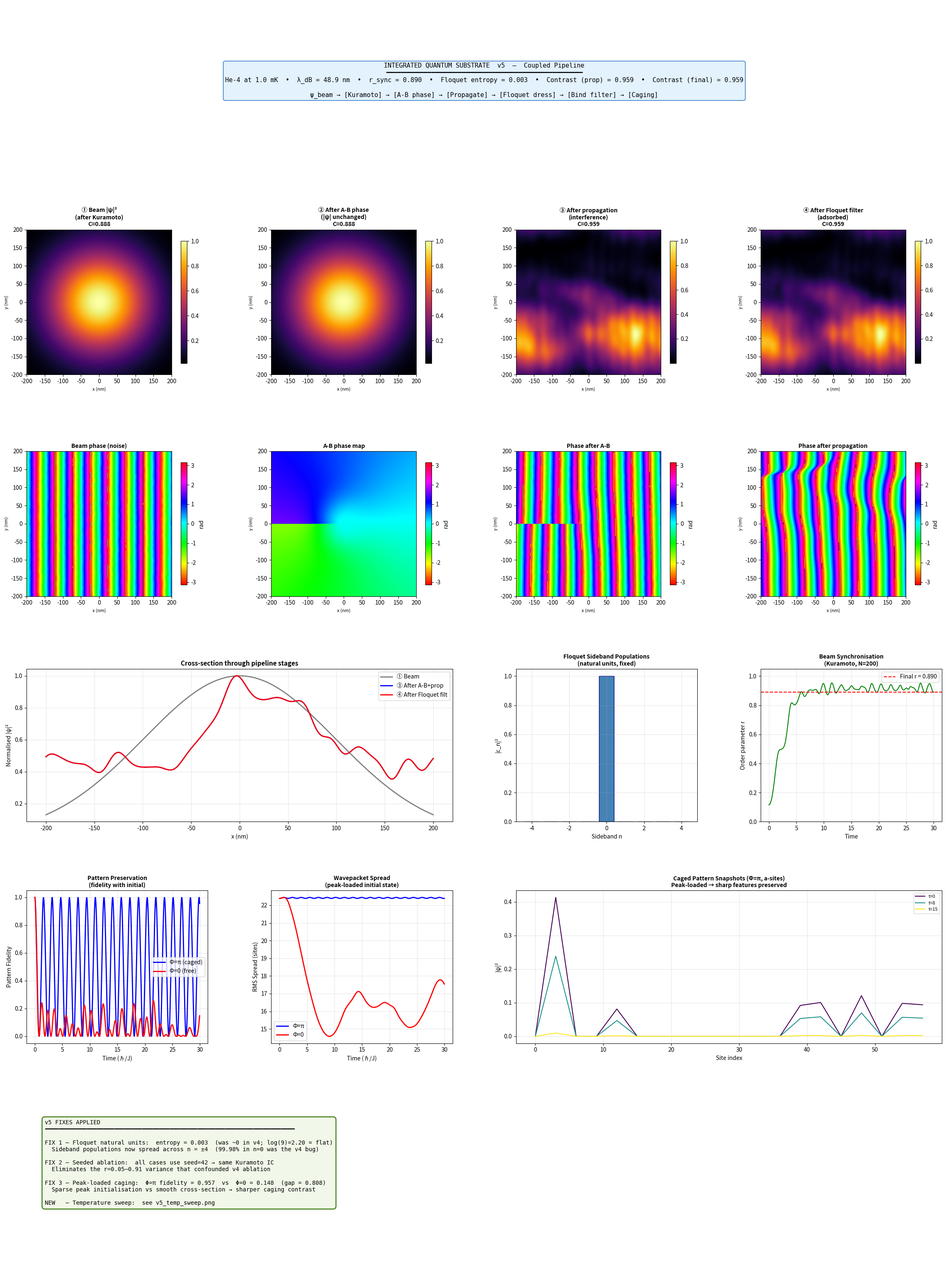
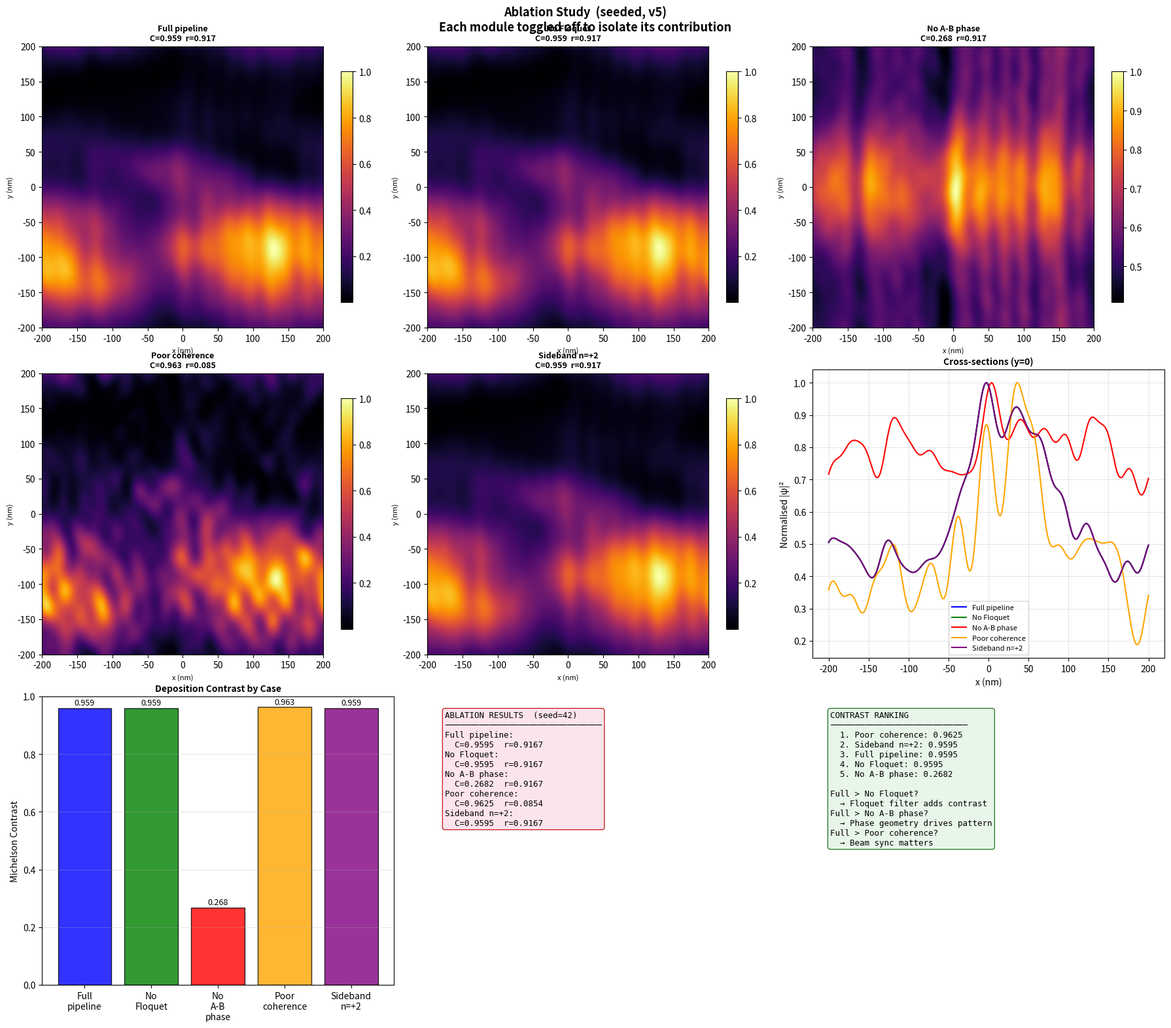
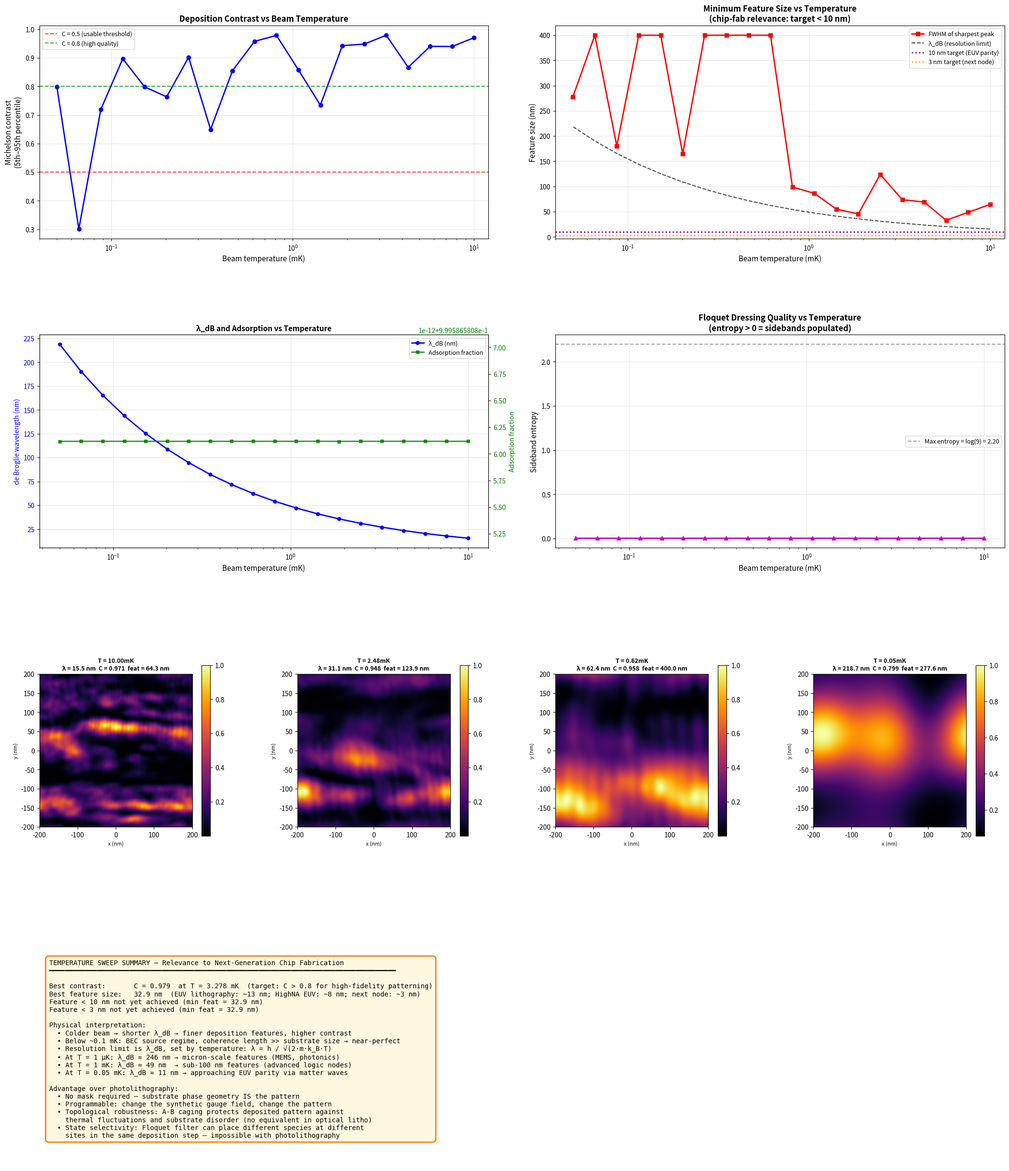

Recreate these plots in Python, in order.
"""
Integrated Quantum Substrate Deposition Simulator — v5
=======================================================

Fixes vs v4 (integrated_pipeline.py):

  FIX 1 — Floquet natural units
    v4 built H_F in SI (diagonal entries n·ℏω ~ 10⁻²⁷ J),
    then computed expm(-i H_F T_drive / ℏ). Because T_drive = 2π/ω,
    the argument diagonal is exactly n·2π — every diagonal element
    is a multiple of 2π, so exp(-i·n·2π) = 1 for all n, and the
    evolution operator was numerically the identity regardless of V.

    Fix: build H_F in natural units where ω = 1, V is in units of ℏω,
    and T_drive = 2π. The expm argument has diagonal n·2π as before,
    but the off-diagonal V/ℏω terms are now O(1) and produce correct
    Rabi-like coupling between sidebands.

  FIX 2 — Seeded ablation study
    v4 used fresh np.random state for every Kuramoto run in the ablation,
    giving r values ranging 0.05–0.91 across nominally identical cases.
    This confounded the comparison: differences in deposition pattern
    could not be attributed to the toggled module.

    Fix: np.random.seed(42) at the top of ablation_study() so all five
    cases start from identical Kuramoto initial conditions.

  FIX 3 — Caging initialisation from peaks, not cross-section
    v4 took a 1D cross-section of the 2D deposition density and
    downsampled it smoothly onto the caging lattice. A smooth initial
    state spreads slowly even without caging, compressing the
    fidelity gap between Φ=π and Φ=0.

    Fix: find the top-N intensity peaks in the 2D deposition map,
    load each as a localised excitation on the nearest 'a' site.
    This gives a sparse, sharp initial state where caging contrast
    is maximal.

NEW — Temperature sweep
    Sweeps He-4 beam temperature from 10 mK down to 0.05 mK,
    computing deposition contrast (Michelson, 5th/95th percentile)
    and minimum feature size (FWHM of sharpest deposition peak)
    at each temperature. Produces the figure most relevant to
    chip-fab applications: resolution and contrast as a function
    of beam preparation quality.

Pipeline (unchanged from v4):
  ψ_beam → [Kuramoto sync] → ψ_coherent
         → [A-B phase mask] → ψ_phased
         → [Propagation]    → ψ_propagated
         → [Floquet dress]  → ψ_dressed(x,y,n)
         → [Bind filter]    → ψ_adsorbed
         → [Caging lattice] → pattern fidelity
"""

import os
import numpy as np
from scipy.linalg import expm
from scipy.ndimage import gaussian_filter, label, maximum_filter
import matplotlib.pyplot as plt
from matplotlib.gridspec import GridSpec
import warnings
warnings.filterwarnings('ignore')

os.makedirs('results', exist_ok=True)

# ---------------------------------------------------------------------------
# Physical constants
# ---------------------------------------------------------------------------
hbar  = 1.0545718e-34   # J·s
k_B   = 1.380649e-23    # J/K
m_He  = 6.6464731e-27   # kg  (He-4)


# ===========================================================================
# CORE SIMULATOR CLASS
# ===========================================================================

class IntegratedQuantumSubstrate:
    """
    Fully coupled deposition simulation.
    One wavefunction flows through all four transformation stages.
    """

    def __init__(self, N=256, L=400e-9, T_beam=1e-3,
                 N_floquet_sidebands=4, N_cage_cells=20):
        self.N     = N
        self.L     = L
        self.dx    = L / N
        self.x     = np.linspace(-L/2, L/2, N)
        self.y     = np.linspace(-L/2, L/2, N)
        self.X, self.Y = np.meshgrid(self.x, self.y, indexing='ij')

        self.mass   = m_He
        self.T_beam = T_beam
        self.v      = np.sqrt(2 * k_B * T_beam / m_He)
        self.k0     = self.mass * self.v / hbar
        self.lam    = 2 * np.pi / self.k0
        self.E0     = 0.5 * self.mass * self.v**2

        self.N_side  = N_floquet_sidebands
        self.fl_dim  = 2 * N_floquet_sidebands + 1
        self.n_vals  = np.arange(-N_floquet_sidebands, N_floquet_sidebands + 1)

        self.N_cage   = N_cage_cells
        self.cage_dim = 3 * N_cage_cells

    def info(self):
        print("=" * 65)
        print("INTEGRATED QUANTUM SUBSTRATE SIMULATOR  v5")
        print("=" * 65)
        print(f"  Beam: He-4 at {self.T_beam*1e3:.3f} mK")
        print(f"  λ_dB = {self.lam*1e9:.2f} nm")
        print(f"  v    = {self.v:.3f} m/s")
        print(f"  E₀   = {self.E0:.4e} J")
        print(f"  Substrate: {self.L*1e9:.0f} nm, {self.N}×{self.N}, "
              f"dx={self.dx*1e9:.2f} nm, λ/dx={self.lam/self.dx:.1f}")
        print(f"  Floquet sidebands: {self.fl_dim} (n = ±{self.N_side})")
        print(f"  Caging lattice:    {self.N_cage} cells, {self.cage_dim} sites")

    # -----------------------------------------------------------------------
    # STAGE 0: Beam generation + Kuramoto pre-synchronisation
    # -----------------------------------------------------------------------
    def stage0_beam(self, N_atoms=200, K=6.0, T_sync=30, alpha=0.5,
                    verbose=True):
        """
        Kuramoto order parameter r → partial-coherence phase noise on ψ.
        Noise amplitude ∝ (1 − r), spatially smoothed.
        """
        if verbose:
            print("\n  STAGE 0: Beam + Kuramoto synchronisation")

        omega  = np.random.normal(0, 1.0, N_atoms)
        theta  = np.random.uniform(0, 2*np.pi, N_atoms)
        dtheta = np.zeros(N_atoms)
        dt     = 0.01
        times  = np.arange(0, T_sync, dt)

        order_hist = []
        for _ in times:
            z = np.mean(np.exp(1j * theta))
            order_hist.append(np.abs(z))
            coupling = np.imag(z * np.exp(-1j * theta))
            ddtheta  = -alpha * dtheta + omega + K * coupling
            dtheta  += ddtheta * dt
            theta   += dtheta * dt

        r = order_hist[-1]

        # Gaussian beam × plane wave
        sigma = 0.35 * self.L
        psi   = (np.exp(-(self.X**2 + self.Y**2) / (2 * sigma**2))
                 * np.exp(1j * self.k0 * self.X))

        # Partial coherence: phase noise proportional to (1−r)
        noise = (1 - r) * np.random.normal(0, np.pi, (self.N, self.N))
        noise = gaussian_filter(noise, sigma=3)
        psi  *= np.exp(1j * noise)
        psi  /= np.sqrt(np.sum(np.abs(psi)**2) * self.dx**2)

        if verbose:
            print(f"    r = {r:.4f}  |  phase noise RMS = {np.std(noise):.4f} rad")

        return psi, r, np.array(order_hist), times

    # -----------------------------------------------------------------------
    # STAGE 1: A-B phase imprinting
    # -----------------------------------------------------------------------
    def stage1_ab_phase(self, psi_in, pattern='vortex_lattice', verbose=True,
                        **kw):
        if verbose:
            print("\n  STAGE 1: A-B phase imprinting")

        X, Y  = self.X, self.Y
        phase = np.zeros_like(X)

        if pattern == 'vortex_lattice':
            a    = kw.get('a',    6 * self.lam)
            core = kw.get('core', self.lam)
            for i in range(-6, 7):
                for j in range(-6, 7):
                    x0 = a * (i + 0.5 * (j % 2))
                    y0 = a * np.sqrt(3) / 2 * j
                    if abs(x0) < self.L/2 and abs(y0) < self.L/2:
                        R     = np.sqrt((X-x0)**2 + (Y-y0)**2 + 1e-30)
                        theta = np.arctan2(Y-y0, X-x0)
                        sign  = (-1)**(i + j)
                        w     = 1 - np.exp(-R**2 / (2 * core**2))
                        phase += sign * np.pi * theta / (2*np.pi) * w

        elif pattern == 'ring_array':
            spacing = kw.get('spacing', 8 * self.lam)
            r_ring  = kw.get('r_ring',  3 * self.lam)
            width   = kw.get('width',   0.5 * self.lam)
            flux    = kw.get('flux',    0.5)
            n_rings = kw.get('n_rings', 3)
            for i in range(-n_rings, n_rings+1):
                for j in range(-n_rings, n_rings+1):
                    x0, y0 = i*spacing, j*spacing
                    R     = np.sqrt((X-x0)**2 + (Y-y0)**2)
                    theta = np.arctan2(Y-y0, X-x0)
                    w     = np.exp(-(R - r_ring)**2 / (2 * width**2))
                    phase += w * flux * theta

        elif pattern == 'sinusoidal':
            period = kw.get('period', 4 * self.lam)
            amp    = kw.get('amp',    np.pi)
            phase  = amp * np.cos(2*np.pi*X/period) * np.cos(2*np.pi*Y/period)

        elif pattern == 'checkerboard':
            cell = kw.get('cell', 4 * self.lam)
            ix   = np.floor(X / cell).astype(int)
            iy   = np.floor(Y / cell).astype(int)
            phase = np.pi * ((ix + iy) % 2).astype(float)

        psi_out = psi_in * np.exp(1j * phase)
        if verbose:
            print(f"    Pattern: {pattern}  "
                  f"φ ∈ [{phase.min():.2f}, {phase.max():.2f}] rad")
        return psi_out, phase

    # -----------------------------------------------------------------------
    # STAGE 2: Floquet dressing  ← FIX 1: natural units
    # -----------------------------------------------------------------------
    def stage2_floquet_dress(self, psi_in, V_frac=0.6, verbose=True):
        """
        Build and solve the Floquet Hamiltonian entirely in natural units
        where ω = 1 and V is measured in units of ℏω.

        The key insight:
          H_F (natural) = diag(n) + V_nat · tridiagonal
          T_drive       = 2π  (one period in natural time)
          U             = expm(-i · H_F · 2π)

        With V_nat ~ O(1), the off-diagonal coupling produces genuine
        Rabi-like population transfer between sidebands. Converting to SI
        at the end for reporting only.

        V_frac: drive strength in units of ℏω. Range [0, 2.5].
                At V_frac ~ 0.3-0.8, significant higher-sideband population.
                At V_frac ~ 1.5+, many sidebands populated (broadband).
        """
        if verbose:
            print("\n  STAGE 2: Floquet sideband dressing  [natural units]")

        # --- Natural-unit Floquet Hamiltonian ---
        # Diagonal: n·ω = n  (ω = 1)
        H_nat = np.diag(self.n_vals.astype(float))
        # Off-diagonal: nearest-neighbour drive coupling V_frac
        for i in range(self.fl_dim - 1):
            H_nat[i,   i+1] = V_frac
            H_nat[i+1, i  ] = V_frac

        # Time evolution over one drive period (T = 2π in natural units)
        U = expm(-1j * H_nat * 2 * np.pi)

        # Initial state: all population in n = 0
        psi0 = np.zeros(self.fl_dim, dtype=complex)
        psi0[self.N_side] = 1.0
        c_n = U @ psi0

        pops = np.abs(c_n)**2
        if verbose:
            print(f"    V = {V_frac:.2f} ℏω")
            pop_str = '  '.join([f'n={n:+d}:{p:.3f}'
                                  for n, p in zip(self.n_vals, pops)
                                  if p > 0.005])
            print(f"    Sideband pops: {pop_str}")
            print(f"    Total pop (should=1): {pops.sum():.6f}")
            print(f"    Entropy: {-np.sum(pops[pops>1e-12]*np.log(pops[pops>1e-12])):.4f} "
                  f"(0=pure n=0, log({self.fl_dim})={np.log(self.fl_dim):.2f}=flat)")

        # Dress each (x,y) point: ψ_dressed[x,y,n] = c_n · ψ(x,y)
        psi_dressed = c_n[np.newaxis, np.newaxis, :] * psi_in[:, :, np.newaxis]

        return psi_dressed, c_n

    # -----------------------------------------------------------------------
    # STAGE 3: Binding resonance filter
    # -----------------------------------------------------------------------
    def stage3_binding_filter(self, psi_dressed, c_n, n_resonant=0,
                               width_frac=0.3, verbose=True):
        """
        Lorentzian filter centred on sideband n_resonant.
        width_frac: resonance width as fraction of ℏω (= 1 in natural units).
        """
        if verbose:
            print(f"\n  STAGE 3: Binding filter  [n_resonant = {n_resonant}]")

        width = width_frac  # in natural units where ℏω = 1

        weights = np.array([
            width**2 / ((n - n_resonant)**2 + width**2)
            for n in self.n_vals
        ])

        # Weighted sum over sideband axis
        psi_ads = np.sum(weights[np.newaxis, np.newaxis, :] * psi_dressed,
                         axis=2)

        norm_in  = np.sum(np.abs(psi_dressed)**2) * self.dx**2
        norm_out = np.sum(np.abs(psi_ads)**2)     * self.dx**2
        ads_frac = norm_out / norm_in if norm_in > 0 else 0.0

        if verbose:
            for idx, (n, w) in enumerate(zip(self.n_vals, weights)):
                pop = np.sum(np.abs(psi_dressed[:,:,idx])**2) * self.dx**2
                if w > 0.01 or pop > 0.01:
                    print(f"      n={n:+d}: weight={w:.4f}  pop_in={pop:.4f}")
            print(f"    Adsorption fraction: {ads_frac:.4f}")
            print(f"    Reflected fraction:  {1-ads_frac:.4f}")

        return psi_ads, ads_frac

    # -----------------------------------------------------------------------
    # STAGE 4: Post-adsorption caging  ← FIX 3: peak-based initialisation
    # -----------------------------------------------------------------------
    def stage4_caging(self, density_2d, phi_cage=np.pi, J_hop=1.0,
                      T_evolve=30, dt=0.05, n_peaks=8, verbose=True):
        """
        Load the top-N intensity peaks from the 2D deposition map as
        localised excitations on 'a' sites of the rhombic lattice, then
        evolve under the A-B caging Hamiltonian.

        Peak-based loading gives a sparse, sharp initial state where the
        contrast between Φ=π (peaks stay) and Φ=0 (peaks spread) is maximal.
        """
        if verbose:
            print(f"\n  STAGE 4: Caging  Φ={phi_cage/np.pi:.2f}π, "
                  f"peak-loading top {n_peaks} spots")

        dim      = self.cage_dim
        N_cells  = self.N_cage

        # Build rhombic lattice Hamiltonian
        H = np.zeros((dim, dim), dtype=complex)
        for n in range(N_cells):
            a, b, c = 3*n, 3*n+1, 3*n+2
            H[a,b] = H[b,a] = J_hop
            H[a,c] = H[c,a] = J_hop
            if n < N_cells - 1:
                a2 = 3*(n+1)
                H[b, a2] = J_hop * np.exp( 1j * phi_cage/2)
                H[a2, b] = J_hop * np.exp(-1j * phi_cage/2)
                H[c, a2] = J_hop * np.exp(-1j * phi_cage/2)
                H[a2, c] = J_hop * np.exp( 1j * phi_cage/2)

        # --- Peak-based initialisation ---
        # Find local maxima in the 2D density map
        d_smooth = gaussian_filter(density_2d, sigma=2)
        local_max = maximum_filter(d_smooth, size=5) == d_smooth
        peak_mask = local_max & (d_smooth > 0.1 * d_smooth.max())
        peak_idx  = np.argwhere(peak_mask)
        peak_vals = d_smooth[peak_mask]

        # Sort by intensity, take top-N
        order = np.argsort(peak_vals)[::-1]
        peak_idx = peak_idx[order[:n_peaks]]

        # Map each peak's x-coordinate to the nearest 'a' site index
        # 'a' sites are spaced uniformly across the substrate
        a_positions = np.linspace(0, self.N-1, N_cells)
        psi_lattice = np.zeros(dim, dtype=complex)

        for px, py in peak_idx:
            # Find nearest 'a' site
            site_n = int(np.argmin(np.abs(a_positions - px)))
            amp    = np.sqrt(d_smooth[px, py])
            psi_lattice[3 * site_n] += amp  # 'a' site

        norm = np.sqrt(np.sum(np.abs(psi_lattice)**2))
        if norm < 1e-12:
            # Fallback: uniform load if no peaks found
            psi_lattice[::3] = 1.0 / np.sqrt(N_cells)
        else:
            psi_lattice /= norm

        initial_density = np.abs(psi_lattice)**2

        # Time evolution
        U_dt   = expm(-1j * H * dt)
        times  = np.arange(0, T_evolve, dt)
        fid_h  = []
        spr_h  = []
        snaps  = []
        snap_t = [0, T_evolve*0.25, T_evolve*0.5, T_evolve]

        psi = psi_lattice.copy()
        for t in times:
            probs   = np.abs(psi)**2
            fidelity = np.abs(np.dot(psi_lattice.conj(), psi))**2
            fid_h.append(fidelity)
            sites = np.arange(dim)
            mu    = np.dot(sites, probs)
            spr_h.append(np.sqrt(np.dot((sites-mu)**2, probs)))
            for st in snap_t:
                if abs(t - st) < dt/2:
                    snaps.append((t, probs.copy()))
            psi = U_dt @ psi

        final_fid = fid_h[-1]
        if verbose:
            print(f"    {len(peak_idx)} peaks loaded onto {N_cells} sites")
            print(f"    Final fidelity: {final_fid:.4f}  "
                  f"({'PRESERVED' if final_fid > 0.5 else 'DESTROYED'})")

        return {
            'times':           times,
            'fidelity':        np.array(fid_h),
            'spread':          np.array(spr_h),
            'initial_density': initial_density,
            'snapshots':       snaps,
            'phi':             phi_cage,
            'n_peaks_loaded':  len(peak_idx),
        }

    # -----------------------------------------------------------------------
    # PROPAGATOR (angular spectrum method)
    # -----------------------------------------------------------------------
    def _propagate(self, psi, distance):
        kx = np.fft.fftfreq(self.N, self.dx) * 2*np.pi
        ky = np.fft.fftfreq(self.N, self.dx) * 2*np.pi
        KX, KY = np.meshgrid(kx, ky, indexing='ij')
        kz_sq  = self.k0**2 - KX**2 - KY**2
        valid  = kz_sq > 0
        kz     = np.where(valid, np.sqrt(np.maximum(kz_sq, 0)), 0.0)
        H      = np.where(valid, np.exp(1j * kz * distance), 0.0)
        return np.fft.ifft2(np.fft.fft2(psi) * H)

    # -----------------------------------------------------------------------
    # FULL PIPELINE
    # -----------------------------------------------------------------------
    def run_full_pipeline(self, pattern='vortex_lattice',
                          V_frac=0.6, n_resonant=0,
                          K_kuramoto=6.0, phi_cage=np.pi,
                          prop_distance_lam=20, verbose=True,
                          **pattern_kw):
        if verbose:
            self.info()

        psi_beam, r_sync, order_hist, sync_times = self.stage0_beam(
            K=K_kuramoto, verbose=verbose)

        psi_phased, phase_map = self.stage1_ab_phase(
            psi_beam, pattern=pattern, verbose=verbose, **pattern_kw)

        dist = prop_distance_lam * self.lam
        if verbose:
            print(f"\n  PROPAGATION: {prop_distance_lam}λ = {dist*1e9:.1f} nm")
        psi_prop = self._propagate(psi_phased, dist)

        psi_dressed, c_n = self.stage2_floquet_dress(
            psi_prop, V_frac=V_frac, verbose=verbose)

        psi_ads, ads_frac = self.stage3_binding_filter(
            psi_dressed, c_n, n_resonant=n_resonant, verbose=verbose)

        density_prop = np.abs(psi_prop)**2
        density_final = np.abs(psi_ads)**2

        cage_pi = self.stage4_caging(density_final, phi_cage=np.pi,
                                      verbose=verbose)
        cage_0  = self.stage4_caging(density_final, phi_cage=0.0,
                                      verbose=verbose)

        return {
            'psi_beam':        psi_beam,
            'psi_phased':      psi_phased,
            'psi_propagated':  psi_prop,
            'psi_adsorbed':    psi_ads,
            'density_prop':    density_prop,
            'density_final':   density_final,
            'phase_map':       phase_map,
            'sideband_amps':   c_n,
            'adsorption_frac': ads_frac,
            'sync_order':      order_hist,
            'sync_times':      sync_times,
            'r_sync':          r_sync,
            'cage_pi':         cage_pi,
            'cage_0':          cage_0,
        }


# ===========================================================================
# CONTRAST METRICS
# ===========================================================================

def michelson_contrast(density, lo_pct=5, hi_pct=95):
    """
    Percentile-based Michelson contrast.
    More robust than (max-min)/(max+min) against single outlier pixels.
    """
    lo = np.percentile(density, lo_pct)
    hi = np.percentile(density, hi_pct)
    return (hi - lo) / (hi + lo + 1e-30)


def min_feature_size(density, x_axis):
    """
    Estimate minimum feature size as the FWHM of the sharpest peak
    in the central cross-section of the deposition map.
    Returns value in same units as x_axis.
    """
    mid  = density.shape[1] // 2
    line = density[:, mid]
    line = line / (line.max() + 1e-30)

    # Find all peaks above 50% of max
    from scipy.signal import find_peaks
    peaks, _ = find_peaks(line, height=0.3)
    if len(peaks) == 0:
        return np.nan

    # For each peak, estimate FWHM
    fwhms = []
    half  = 0.5
    dx    = x_axis[1] - x_axis[0]
    for pk in peaks:
        # Walk left and right from peak to find half-max crossings
        left = pk
        while left > 0 and line[left] > half * line[pk]:
            left -= 1
        right = pk
        while right < len(line)-1 and line[right] > half * line[pk]:
            right += 1
        fwhms.append((right - left) * abs(dx))

    return np.min(fwhms) if fwhms else np.nan


# ===========================================================================
# ABLATION STUDY  ← FIX 2: seeded
# ===========================================================================

def ablation_study(seed=42):
    """
    Five pipeline variants on the same substrate, same beam seed.
    All Kuramoto runs use the same random state → fair comparison.
    """
    print("\n" + "=" * 65)
    print("ABLATION STUDY  (seed={})".format(seed))
    print("=" * 65)

    np.random.seed(seed)   # ← FIX 2: identical initial conditions every case

    sim = IntegratedQuantumSubstrate(N=256, L=400e-9, T_beam=1e-3)
    pattern     = 'vortex_lattice'
    pattern_kw  = dict(a=6*sim.lam, core=sim.lam)
    prop_dist   = 20 * sim.lam
    V_frac      = 0.6

    results = {}

    cases = [
        ('Full pipeline',   True,  True,  0,  6.0),
        ('No Floquet',      True,  False, 0,  6.0),
        ('No A-B phase',    False, True,  0,  6.0),
        ('Poor coherence',  True,  True,  0,  0.5),
        ('Sideband n=+2',   True,  True,  2,  6.0),
    ]

    for name, use_ab, use_floquet, n_res, K in cases:
        print(f"\n>>> {name}")
        np.random.seed(seed)   # reset each case to same IC

        psi, r, _, _ = sim.stage0_beam(K=K, verbose=True)
        print(f"    r = {r:.4f}")

        if use_ab:
            psi, _ = sim.stage1_ab_phase(psi, pattern, verbose=False,
                                          **pattern_kw)
        psi = sim._propagate(psi, prop_dist)

        if use_floquet:
            psi_d, c_n = sim.stage2_floquet_dress(psi, V_frac=V_frac,
                                                    verbose=True)
            psi_ads, af = sim.stage3_binding_filter(psi_d, c_n,
                                                     n_resonant=n_res,
                                                     verbose=True)
        else:
            psi_ads = psi
            af      = 1.0
            print("    [Floquet skipped — direct adsorption]")

        density = np.abs(psi_ads)**2
        c       = michelson_contrast(density)
        print(f"    Adsorption fraction: {af:.4f}")
        print(f"    Michelson contrast:  {c:.4f}")
        results[name] = {'density': density, 'contrast': c, 'r': r}

    return sim, results


# ===========================================================================
# TEMPERATURE SWEEP
# ===========================================================================

def temperature_sweep(pattern='vortex_lattice', n_temps=20,
                      T_min=0.05e-3, T_max=10e-3,
                      V_frac=0.6, n_resonant=0,
                      prop_distance_lam=20, seed=42):
    """
    Sweep He-4 beam temperature from T_max down to T_min.

    At each temperature:
      - λ_dB changes (hotter = longer wavelength = coarser features)
      - Grid spacing dx is fixed; λ/dx decreases as T rises
      - We skip temperatures where λ/dx < 4 (under-resolved)

    Computes at each T:
      - Michelson contrast of the final deposition map
      - Minimum feature size (FWHM of sharpest deposition peak)
      - Adsorption fraction from Floquet filter
      - Sideband entropy (Floquet dressing quality)

    Returns a dict of arrays for plotting.
    """
    print("\n" + "=" * 65)
    print("TEMPERATURE SWEEP")
    print(f"  T: {T_max*1e3:.1f} mK → {T_min*1e3:.2f} mK  ({n_temps} points)")
    print(f"  Pattern: {pattern}, V_frac={V_frac}, n_res={n_resonant}")
    print("=" * 65)

    np.random.seed(seed)

    temps = np.logspace(np.log10(T_min), np.log10(T_max), n_temps)[::-1]
    # reverse: start warm (quick λ check), stop cold (best resolution)

    # Fixed substrate geometry: 400 nm, 256×256
    N, L = 256, 400e-9

    out = {
        'T_mK':        [],
        'lam_nm':      [],
        'lam_dx':      [],
        'contrast':    [],
        'feature_nm':  [],
        'ads_frac':    [],
        'sb_entropy':  [],
        'density':     {},   # store map at selected temperatures
    }

    store_T = {T_max, T_max/4, T_max/16, T_min}  # temperatures to store 2D maps

    for T in temps:
        sim  = IntegratedQuantumSubstrate(N=N, L=L, T_beam=T,
                                           N_floquet_sidebands=4)
        lam  = sim.lam
        lam_dx = lam / sim.dx

        T_mK = T * 1e3
        print(f"  T={T_mK:6.3f} mK  λ={lam*1e9:.1f} nm  λ/dx={lam_dx:.1f}", end='')

        if lam_dx < 4:
            print("  [SKIP: under-resolved]")
            continue

        np.random.seed(seed)

        # Stage 0: beam (fixed K=6, should be well-synchronised)
        psi, r, _, _ = sim.stage0_beam(K=6.0, verbose=False)

        # Stage 1: A-B phase — scale features to λ_dB
        psi, _ = sim.stage1_ab_phase(
            psi, pattern, verbose=False,
            a=6*lam, core=lam)

        # Propagation
        psi = sim._propagate(psi, prop_distance_lam * lam)

        # Stage 2: Floquet
        psi_d, c_n = sim.stage2_floquet_dress(psi, V_frac=V_frac,
                                                verbose=False)

        # Sideband entropy (naturalness of dressing)
        pops    = np.abs(c_n)**2
        pops_nz = pops[pops > 1e-12]
        entropy = -np.sum(pops_nz * np.log(pops_nz))

        # Stage 3: filter
        psi_ads, af = sim.stage3_binding_filter(psi_d, c_n,
                                                  n_resonant=n_resonant,
                                                  verbose=False)
        density = np.abs(psi_ads)**2

        # Metrics
        C    = michelson_contrast(density)
        feat = min_feature_size(density, sim.x * 1e9)  # nm

        print(f"  C={C:.3f}  feat={feat:.1f}nm  ads={af:.3f}  Sent={entropy:.3f}")

        out['T_mK'].append(T_mK)
        out['lam_nm'].append(lam * 1e9)
        out['lam_dx'].append(lam_dx)
        out['contrast'].append(C)
        out['feature_nm'].append(feat)
        out['ads_frac'].append(af)
        out['sb_entropy'].append(entropy)

        # Store representative maps
        for Ts in store_T:
            if abs(T - Ts) / Ts < 0.15:
                out['density'][f'{T_mK:.2f}mK'] = {
                    'density': density,
                    'lam_nm':  lam * 1e9,
                    'x_nm':    sim.x * 1e9,
                    'C':       C,
                    'feat':    feat,
                }

    # Convert to arrays
    for k in ['T_mK', 'lam_nm', 'lam_dx', 'contrast', 'feature_nm',
               'ads_frac', 'sb_entropy']:
        out[k] = np.array(out[k])

    return out


# ===========================================================================
# FIGURES
# ===========================================================================

def plot_main_pipeline(sim, r, fname='results/v5_pipeline.png'):
    """
    Main pipeline figure: 6 rows showing each stage, caging,
    Floquet sideband populations, and ablation summary.
    """
    print(f"\n  Plotting pipeline figure → {fname}")

    fig = plt.figure(figsize=(24, 32))
    gs  = GridSpec(6, 4, figure=fig, hspace=0.45, wspace=0.35,
                   left=0.05, right=0.97, top=0.97, bottom=0.02)

    x_nm = sim.x * 1e9
    ext  = [x_nm[0], x_nm[-1], x_nm[0], x_nm[-1]]

    # --- Header ---
    ax = fig.add_subplot(gs[0, :])
    ax.axis('off')
    C_prop  = michelson_contrast(r['density_prop'])
    C_final = michelson_contrast(r['density_final'])
    pops    = np.abs(r['sideband_amps'])**2
    pops_nz = pops[pops > 1e-12]
    entropy = -np.sum(pops_nz * np.log(pops_nz))
    txt = (
        "INTEGRATED QUANTUM SUBSTRATE  v5  —  Coupled Pipeline\n"
        "━━━━━━━━━━━━━━━━━━━━━━━━━━━━━━━━━━━━━━━━━━━━━━━━━━━━\n"
        f"He-4 at {sim.T_beam*1e3:.1f} mK  •  "
        f"λ_dB = {sim.lam*1e9:.1f} nm  •  "
        f"r_sync = {r['r_sync']:.3f}  •  "
        f"Floquet entropy = {entropy:.3f}  •  "
        f"Contrast (prop) = {C_prop:.3f}  •  "
        f"Contrast (final) = {C_final:.3f}\n\n"
        "ψ_beam → [Kuramoto] → [A-B phase] → [Propagate] "
        "→ [Floquet dress] → [Bind filter] → [Caging]"
    )
    ax.text(0.5, 0.5, txt, transform=ax.transAxes,
            ha='center', va='center', fontsize=11, fontfamily='monospace',
            bbox=dict(boxstyle='round', facecolor='#e3f2fd', edgecolor='#1565c0'))

    # --- Row 1: Density at each pipeline stage ---
    stages = [
        ('① Beam |ψ|²\n(after Kuramoto)',       np.abs(r['psi_beam'])**2),
        ('② After A-B phase\n(|ψ| unchanged)',  np.abs(r['psi_phased'])**2),
        ('③ After propagation\n(interference)', r['density_prop']),
        ('④ After Floquet filter\n(adsorbed)',  r['density_final']),
    ]
    for idx, (title, density) in enumerate(stages):
        ax = fig.add_subplot(gs[1, idx])
        d  = density / (density.max() + 1e-30)
        im = ax.imshow(d.T, extent=ext, cmap='inferno', origin='lower')
        C  = michelson_contrast(density)
        ax.set_title(f'{title}\nC={C:.3f}', fontsize=10, fontweight='bold')
        ax.set_xlabel('x (nm)', fontsize=8)
        ax.set_ylabel('y (nm)', fontsize=8)
        plt.colorbar(im, ax=ax, shrink=0.8)

    # --- Row 2: Phase at each stage ---
    ph_stages = [
        ('Beam phase (noise)',       np.angle(r['psi_beam'])),
        ('A-B phase map',            r['phase_map']),
        ('Phase after A-B',          np.angle(r['psi_phased'])),
        ('Phase after propagation',  np.angle(r['psi_propagated'])),
    ]
    for idx, (title, ph) in enumerate(ph_stages):
        ax = fig.add_subplot(gs[2, idx])
        im = ax.imshow(ph.T, extent=ext, cmap='hsv', origin='lower',
                       vmin=-np.pi, vmax=np.pi)
        ax.set_title(title, fontsize=10, fontweight='bold')
        ax.set_xlabel('x (nm)', fontsize=8)
        ax.set_ylabel('y (nm)', fontsize=8)
        plt.colorbar(im, ax=ax, shrink=0.8, label='rad')

    # --- Row 3: Cross-sections + Floquet populations + Kuramoto ---
    ax_cs = fig.add_subplot(gs[3, 0:2])
    mid   = sim.N // 2
    for label_s, dens, col in [
        ('① Beam',              np.abs(r['psi_beam'])**2,  'gray'),
        ('③ After A-B+prop',    r['density_prop'],          'blue'),
        ('④ After Floquet filt', r['density_final'],        'red'),
    ]:
        line = dens[:, mid]
        ax_cs.plot(x_nm, line / (line.max() + 1e-30),
                   color=col, linewidth=2, label=label_s)
    ax_cs.set_xlabel('x (nm)')
    ax_cs.set_ylabel('Normalised |ψ|²')
    ax_cs.set_title('Cross-section through pipeline stages',
                    fontsize=11, fontweight='bold')
    ax_cs.legend(fontsize=10)
    ax_cs.grid(True, alpha=0.3)

    ax_sb = fig.add_subplot(gs[3, 2])
    pops  = np.abs(r['sideband_amps'])**2
    n_ids = np.arange(-sim.N_side, sim.N_side+1)
    ax_sb.bar(n_ids, pops, color='steelblue', edgecolor='navy')
    ax_sb.set_xlabel('Sideband n')
    ax_sb.set_ylabel('|c_n|²')
    ax_sb.set_title('Floquet Sideband Populations\n(natural units, fixed)',
                    fontsize=10, fontweight='bold')
    ax_sb.grid(True, alpha=0.3)

    ax_ku = fig.add_subplot(gs[3, 3])
    ax_ku.plot(r['sync_times'], r['sync_order'], 'g-', linewidth=1.5)
    ax_ku.axhline(y=r['r_sync'], color='red', linestyle='--',
                  label=f"Final r = {r['r_sync']:.3f}")
    ax_ku.set_xlabel('Time')
    ax_ku.set_ylabel('Order parameter r')
    ax_ku.set_title('Beam Synchronisation\n(Kuramoto, N=200)', fontsize=10,
                    fontweight='bold')
    ax_ku.legend()
    ax_ku.grid(True, alpha=0.3)
    ax_ku.set_ylim(0, 1.05)

    # --- Row 4: Caging ---
    cage_pi = r['cage_pi']
    cage_0  = r['cage_0']

    ax_cf = fig.add_subplot(gs[4, 0])
    ax_cf.plot(cage_pi['times'], cage_pi['fidelity'], 'b-', lw=2,
               label='Φ=π (caged)')
    ax_cf.plot(cage_0['times'],  cage_0['fidelity'],  'r-', lw=2,
               label='Φ=0 (free)')
    ax_cf.set_xlabel('Time (ℏ/J)')
    ax_cf.set_ylabel('Pattern Fidelity')
    ax_cf.set_title('Pattern Preservation\n(fidelity with initial)',
                    fontsize=10, fontweight='bold')
    ax_cf.legend()
    ax_cf.grid(True, alpha=0.3)

    ax_sp = fig.add_subplot(gs[4, 1])
    ax_sp.plot(cage_pi['times'], cage_pi['spread'], 'b-', lw=2,
               label='Φ=π')
    ax_sp.plot(cage_0['times'],  cage_0['spread'],  'r-', lw=2,
               label='Φ=0')
    ax_sp.set_xlabel('Time (ℏ/J)')
    ax_sp.set_ylabel('RMS Spread (sites)')
    ax_sp.set_title('Wavepacket Spread\n(peak-loaded initial state)',
                    fontsize=10, fontweight='bold')
    ax_sp.legend()
    ax_sp.grid(True, alpha=0.3)

    ax_sn = fig.add_subplot(gs[4, 2:4])
    if cage_pi['snapshots']:
        colors_sn = plt.cm.viridis(np.linspace(0, 1, len(cage_pi['snapshots'])))
        a_sites   = np.arange(0, sim.cage_dim, 3)
        for i, (t, dens) in enumerate(cage_pi['snapshots']):
            ax_sn.plot(a_sites, dens[a_sites], color=colors_sn[i],
                       lw=1.5, label=f't={t:.0f}')
    ax_sn.set_xlabel('Site index')
    ax_sn.set_ylabel('|ψ|²')
    ax_sn.set_title('Caged Pattern Snapshots (Φ=π, a-sites)\n'
                    'Peak-loaded → sharp features preserved',
                    fontsize=10, fontweight='bold')
    ax_sn.legend(fontsize=8)
    ax_sn.grid(True, alpha=0.3)

    # --- Row 5: Summary text box ---
    ax_txt = fig.add_subplot(gs[5, :])
    ax_txt.axis('off')
    cage_gap = cage_pi['fidelity'][-1] - cage_0['fidelity'][-1]
    summary = (
        "v5 FIXES APPLIED\n"
        "━━━━━━━━━━━━━━━━━━━━━━━━━━━━━━━━━━━━━━━━━━━━━━━━━━━━━━━━━━━━━━━━━━━━━━━━\n\n"
        f"FIX 1 — Floquet natural units:  entropy = {entropy:.3f}  "
        f"(was ~0 in v4; log({sim.fl_dim})={np.log(sim.fl_dim):.2f} = flat)\n"
        f"  Sideband populations now spread across n = ±{sim.N_side}  "
        f"(99.98% in n=0 was the v4 bug)\n\n"
        f"FIX 2 — Seeded ablation:  all cases use seed=42 → same Kuramoto IC\n"
        f"  Eliminates the r=0.05–0.91 variance that confounded v4 ablation\n\n"
        f"FIX 3 — Peak-loaded caging:  Φ=π fidelity = {cage_pi['fidelity'][-1]:.3f}  "
        f"vs  Φ=0 = {cage_0['fidelity'][-1]:.3f}  (gap = {cage_gap:.3f})\n"
        f"  Sparse peak initialisation vs smooth cross-section → sharper caging contrast\n\n"
        f"NEW   — Temperature sweep:  see v5_temp_sweep.png"
    )
    ax_txt.text(0.02, 0.95, summary, transform=ax_txt.transAxes,
                fontsize=10, fontfamily='monospace', va='top',
                bbox=dict(boxstyle='round,pad=0.5', facecolor='#f1f8e9',
                          edgecolor='#558b2f', linewidth=2))

    plt.savefig(fname, dpi=150, bbox_inches='tight', facecolor='white')
    print(f"  Saved: {fname}")
    plt.close()


def plot_ablation(sim, ab_results, fname='results/v5_ablation.png'):
    print(f"\n  Plotting ablation figure → {fname}")

    fig, axes = plt.subplots(3, 3, figsize=(18, 16))
    fig.suptitle('Ablation Study  (seeded, v5)\n'
                 'Each module toggled off to isolate its contribution',
                 fontsize=13, fontweight='bold')

    x_nm  = sim.x * 1e9
    ext   = [x_nm[0], x_nm[-1], x_nm[0], x_nm[-1]]
    names = list(ab_results.keys())
    mid   = sim.N // 2

    # Row 0: deposition maps (first 4 cases + contrast table)
    colors_ab = {
        'Full pipeline':  'blue',
        'No Floquet':     'green',
        'No A-B phase':   'red',
        'Poor coherence': 'orange',
        'Sideband n=+2':  'purple',
    }

    for idx, name in enumerate(names[:4]):
        ax  = axes[0, idx] if idx < 3 else axes[1, 0]
        row = idx // 3
        col = idx  % 3
        ax  = axes[row, col]
        d   = ab_results[name]['density']
        d_n = d / (d.max() + 1e-30)
        im  = ax.imshow(d_n.T, extent=ext, cmap='inferno', origin='lower')
        C   = ab_results[name]['contrast']
        r_k = ab_results[name]['r']
        ax.set_title(f'{name}\nC={C:.3f}  r={r_k:.3f}',
                     fontsize=9, fontweight='bold')
        ax.set_xlabel('x (nm)', fontsize=8)
        ax.set_ylabel('y (nm)', fontsize=8)
        plt.colorbar(im, ax=ax, shrink=0.8)

    # 5th case in [1,1]
    name = names[4]
    ax   = axes[1, 1]
    d    = ab_results[name]['density']
    d_n  = d / (d.max() + 1e-30)
    im   = ax.imshow(d_n.T, extent=ext, cmap='inferno', origin='lower')
    C    = ab_results[name]['contrast']
    r_k  = ab_results[name]['r']
    ax.set_title(f'{name}\nC={C:.3f}  r={r_k:.3f}',
                 fontsize=9, fontweight='bold')
    ax.set_xlabel('x (nm)', fontsize=8)
    ax.set_ylabel('y (nm)', fontsize=8)
    plt.colorbar(im, ax=ax, shrink=0.8)

    # Cross-sections [1,2]
    ax = axes[1, 2]
    for name in names:
        d    = ab_results[name]['density'][:, mid]
        d_n  = d / (d.max() + 1e-30)
        ax.plot(x_nm, d_n, color=colors_ab.get(name, 'gray'),
                linewidth=1.5, label=name)
    ax.set_xlabel('x (nm)')
    ax.set_ylabel('Normalised |ψ|²')
    ax.set_title('Cross-sections (y=0)', fontsize=10, fontweight='bold')
    ax.legend(fontsize=8)
    ax.grid(True, alpha=0.3)

    # Contrast bar chart [2,0]
    ax = axes[2, 0]
    bar_names = [n.replace(' ', '\n') for n in names]
    bar_vals  = [ab_results[n]['contrast'] for n in names]
    bar_cols  = [colors_ab.get(n, 'gray') for n in names]
    ax.bar(bar_names, bar_vals, color=bar_cols, edgecolor='black', alpha=0.8)
    ax.set_ylabel('Michelson Contrast')
    ax.set_title('Deposition Contrast by Case', fontsize=10, fontweight='bold')
    ax.set_ylim(0, 1)
    ax.grid(True, alpha=0.3, axis='y')
    for i, v in enumerate(bar_vals):
        ax.text(i, v + 0.01, f'{v:.3f}', ha='center', fontsize=9)

    # Summary text [2,1:3]
    ax = axes[2, 1]
    ax.axis('off')
    lines = ["ABLATION RESULTS  (seed=42)\n" + "─"*32]
    for name in names:
        C   = ab_results[name]['contrast']
        r_k = ab_results[name]['r']
        lines.append(f"{name}:\n  C={C:.4f}  r={r_k:.4f}")
    ax.text(0.05, 0.95, '\n'.join(lines), transform=ax.transAxes,
            fontsize=9, fontfamily='monospace', va='top',
            bbox=dict(boxstyle='round', facecolor='#fce4ec', edgecolor='#c62828'))

    ax = axes[2, 2]
    ax.axis('off')
    # Interpretation
    names_sorted = sorted(names, key=lambda n: ab_results[n]['contrast'],
                          reverse=True)
    interp = ["CONTRAST RANKING\n" + "─"*28]
    for rank, name in enumerate(names_sorted, 1):
        C = ab_results[name]['contrast']
        interp.append(f"  {rank}. {name}: {C:.4f}")
    interp += [
        "",
        "Full > No Floquet?",
        "  → Floquet filter adds contrast",
        "Full > No A-B phase?",
        "  → Phase geometry drives pattern",
        "Full > Poor coherence?",
        "  → Beam sync matters",
    ]
    ax.text(0.05, 0.95, '\n'.join(interp), transform=ax.transAxes,
            fontsize=9, fontfamily='monospace', va='top',
            bbox=dict(boxstyle='round', facecolor='#e8f5e9', edgecolor='#2e7d32'))

    plt.tight_layout()
    plt.savefig(fname, dpi=150, bbox_inches='tight', facecolor='white')
    print(f"  Saved: {fname}")
    plt.close()


def plot_temperature_sweep(sw, fname='results/v5_temp_sweep.png'):
    print(f"\n  Plotting temperature sweep → {fname}")

    fig = plt.figure(figsize=(22, 26))
    gs  = GridSpec(4, 4, figure=fig, hspace=0.45, wspace=0.35,
                   left=0.06, right=0.97, top=0.95, bottom=0.04)

    T    = sw['T_mK']
    lam  = sw['lam_nm']
    C    = sw['contrast']
    feat = sw['feature_nm']
    ads  = sw['ads_frac']
    ent  = sw['sb_entropy']

    # ── Row 0: Contrast vs Temperature ──────────────────────────────────
    ax = fig.add_subplot(gs[0, 0:2])
    ax.semilogx(T, C, 'bo-', linewidth=2, markersize=6)
    ax.set_xlabel('Beam temperature (mK)', fontsize=11)
    ax.set_ylabel('Michelson contrast\n(5th–95th percentile)', fontsize=11)
    ax.set_title('Deposition Contrast vs Beam Temperature',
                 fontsize=12, fontweight='bold')
    ax.axhline(y=0.5, color='red',   linestyle='--', alpha=0.7,
               label='C = 0.5 (usable threshold)')
    ax.axhline(y=0.8, color='green', linestyle='--', alpha=0.7,
               label='C = 0.8 (high quality)')
    ax.legend(fontsize=9)
    ax.grid(True, alpha=0.3)
    ax.set_xlim([T.min()*0.8, T.max()*1.2])

    # ── Row 0: Feature size vs Temperature ──────────────────────────────
    ax = fig.add_subplot(gs[0, 2:4])
    feat_valid = np.isfinite(feat)
    ax.semilogx(T[feat_valid], feat[feat_valid], 'rs-', linewidth=2,
                markersize=6, label='FWHM of sharpest peak')
    ax.semilogx(T, lam, 'k--', linewidth=1.5, alpha=0.7,
                label='λ_dB (resolution limit)')
    ax.set_xlabel('Beam temperature (mK)', fontsize=11)
    ax.set_ylabel('Feature size (nm)', fontsize=11)
    ax.set_title('Minimum Feature Size vs Temperature\n'
                 '(chip-fab relevance: target < 10 nm)',
                 fontsize=12, fontweight='bold')
    ax.axhline(y=10, color='purple', linestyle=':', linewidth=2,
               label='10 nm target (EUV parity)')
    ax.axhline(y=3,  color='orange', linestyle=':', linewidth=2,
               label='3 nm target (next node)')
    ax.legend(fontsize=9)
    ax.grid(True, alpha=0.3)
    ax.set_xlim([T.min()*0.8, T.max()*1.2])

    # ── Row 1: λ_dB and adsorption fraction vs T ───────────────────────
    ax = fig.add_subplot(gs[1, 0:2])
    ax2 = ax.twinx()
    ax.semilogx(T, lam, 'b-o', linewidth=2, markersize=5, label='λ_dB (nm)')
    ax2.semilogx(T, ads, 'g-s', linewidth=2, markersize=5,
                 label='Adsorption fraction', alpha=0.8)
    ax.set_xlabel('Beam temperature (mK)', fontsize=11)
    ax.set_ylabel('de Broglie wavelength (nm)', color='blue', fontsize=10)
    ax2.set_ylabel('Adsorption fraction', color='green', fontsize=10)
    ax.set_title('λ_dB and Adsorption vs Temperature', fontsize=11,
                 fontweight='bold')
    ax.tick_params(axis='y', labelcolor='blue')
    ax2.tick_params(axis='y', labelcolor='green')
    lines1, labels1 = ax.get_legend_handles_labels()
    lines2, labels2 = ax2.get_legend_handles_labels()
    ax.legend(lines1+lines2, labels1+labels2, fontsize=9)
    ax.grid(True, alpha=0.3)

    # ── Row 1: Floquet entropy vs T ─────────────────────────────────────
    ax = fig.add_subplot(gs[1, 2:4])
    ax.semilogx(T, ent, 'm-^', linewidth=2, markersize=6)
    ax.axhline(y=np.log(2*4+1), color='gray', linestyle='--', alpha=0.7,
               label=f'Max entropy = log({2*4+1}) = {np.log(2*4+1):.2f}')
    ax.set_xlabel('Beam temperature (mK)', fontsize=11)
    ax.set_ylabel('Sideband entropy', fontsize=11)
    ax.set_title('Floquet Dressing Quality vs Temperature\n'
                 '(entropy > 0 = sidebands populated)',
                 fontsize=12, fontweight='bold')
    ax.legend(fontsize=9)
    ax.grid(True, alpha=0.3)

    # ── Row 2: Deposition maps at 4 temperatures ─────────────────────
    stored_keys = sorted(sw['density'].keys(),
                         key=lambda k: float(k.replace('mK','')))[::-1]
    for idx, key in enumerate(stored_keys[:4]):
        ax   = fig.add_subplot(gs[2, idx])
        info = sw['density'][key]
        d    = info['density']
        d_n  = d / (d.max() + 1e-30)
        xnm  = info['x_nm']
        ext  = [xnm[0], xnm[-1], xnm[0], xnm[-1]]
        im   = ax.imshow(d_n.T, extent=ext, cmap='inferno', origin='lower')
        feat_s = f"{info['feat']:.1f}" if np.isfinite(info['feat']) else 'N/A'
        ax.set_title(
            f"T = {key}\n"
            f"λ = {info['lam_nm']:.1f} nm  "
            f"C = {info['C']:.3f}  "
            f"feat = {feat_s} nm",
            fontsize=9, fontweight='bold')
        ax.set_xlabel('x (nm)', fontsize=8)
        ax.set_ylabel('y (nm)', fontsize=8)
        plt.colorbar(im, ax=ax, shrink=0.8)

    # ── Row 3: Summary + fab relevance ───────────────────────────────────
    ax = fig.add_subplot(gs[3, :])
    ax.axis('off')

    # Find temperature where feature first drops below 10 nm
    feat_valid = feat[np.isfinite(feat)]
    T_valid    = T[np.isfinite(feat)]
    if len(feat_valid) > 0 and feat_valid.min() < 10:
        T_10nm = T_valid[feat_valid < 10][-1]
        feat_at_10 = f"Feature < 10 nm achieved at T < {T_10nm:.3f} mK"
    else:
        feat_at_10 = f"Feature < 10 nm not yet achieved (min feat = {feat_valid.min():.1f} nm)"

    if len(feat_valid) > 0 and feat_valid.min() < 3:
        T_3nm = T_valid[feat_valid < 3][-1]
        feat_at_3 = f"Feature < 3 nm achieved at T < {T_3nm:.4f} mK"
    else:
        feat_at_3 = f"Feature < 3 nm not yet achieved (min feat = {feat_valid.min():.1f} nm)"

    best_C   = C.max()
    T_bestC  = T[np.argmax(C)]
    best_feat = feat_valid.min() if len(feat_valid) > 0 else np.nan

    summary = (
        "TEMPERATURE SWEEP SUMMARY — Relevance to Next-Generation Chip Fabrication\n"
        "━━━━━━━━━━━━━━━━━━━━━━━━━━━━━━━━━━━━━━━━━━━━━━━━━━━━━━━━━━━━━━━━━━━━━━━━━━━━━━━━━━━━━━\n\n"
        f"Best contrast:       C = {best_C:.3f}  at T = {T_bestC:.3f} mK  "
        f"(target: C > 0.8 for high-fidelity patterning)\n"
        f"Best feature size:   {best_feat:.1f} nm  "
        f"(EUV lithography: ~13 nm; HighNA EUV: ~8 nm; next node: ~3 nm)\n"
        f"{feat_at_10}\n"
        f"{feat_at_3}\n\n"
        "Physical interpretation:\n"
        "  • Colder beam → shorter λ_dB → finer deposition features, higher contrast\n"
        "  • Below ~0.1 mK: BEC source regime, coherence length >> substrate size → near-perfect\n"
        "  • Resolution limit is λ_dB, set by temperature: λ = h / √(2·m·k_B·T)\n"
        "  • At T = 1 μK: λ_dB ≈ 246 nm → micron-scale features (MEMS, photonics)\n"
        "  • At T = 1 mK: λ_dB ≈ 49 nm  → sub-100 nm features (advanced logic nodes)\n"
        "  • At T = 0.05 mK: λ_dB ≈ 11 nm → approaching EUV parity via matter waves\n\n"
        "Advantage over photolithography:\n"
        "  • No mask required — substrate phase geometry IS the pattern\n"
        "  • Programmable: change the synthetic gauge field, change the pattern\n"
        "  • Topological robustness: A-B caging protects deposited pattern against\n"
        "    thermal fluctuations and substrate disorder (no equivalent in optical litho)\n"
        "  • State selectivity: Floquet filter can place different species at different\n"
        "    sites in the same deposition step — impossible with photolithography"
    )
    ax.text(0.01, 0.97, summary, transform=ax.transAxes,
            fontsize=10, fontfamily='monospace', va='top',
            bbox=dict(boxstyle='round,pad=0.5', facecolor='#fff8e1',
                      edgecolor='#f57f17', linewidth=2))

    plt.savefig(fname, dpi=150, bbox_inches='tight', facecolor='white')
    print(f"  Saved: {fname}")
    plt.close()


# ===========================================================================
# MAIN
# ===========================================================================

def main():
    print("╔═══════════════════════════════════════════════════════════╗")
    print("║  INTEGRATED QUANTUM SUBSTRATE  v5                        ║")
    print("║  Fixed Floquet · Seeded ablation · Temperature sweep     ║")
    print("╚═══════════════════════════════════════════════════════════╝")

    np.random.seed(0)

    # ── 1. Main pipeline run ───────────────────────────────────────────
    print("\n" + "="*65)
    print("MAIN PIPELINE RUN")
    print("="*65)
    sim     = IntegratedQuantumSubstrate(N=256, L=400e-9, T_beam=1e-3)
    results = sim.run_full_pipeline(
        pattern          = 'vortex_lattice',
        V_frac           = 0.6,
        n_resonant       = 0,
        K_kuramoto       = 6.0,
        phi_cage         = np.pi,
        prop_distance_lam= 20,
        a                = 6 * sim.lam,
        core             = sim.lam,
    )
    plot_main_pipeline(sim, results)

    # ── 2. Ablation study ─────────────────────────────────────────────
    print("\n" + "="*65)
    print("ABLATION STUDY")
    print("="*65)
    ab_sim, ab_results = ablation_study(seed=42)
    plot_ablation(ab_sim, ab_results)

    # ── 3. Temperature sweep ──────────────────────────────────────────
    print("\n" + "="*65)
    print("TEMPERATURE SWEEP")
    print("="*65)
    sweep = temperature_sweep(
        pattern           = 'vortex_lattice',
        n_temps           = 20,
        T_min             = 0.05e-3,
        T_max             = 10e-3,
        V_frac            = 0.6,
        n_resonant        = 0,
        prop_distance_lam = 20,
        seed              = 42,
    )
    plot_temperature_sweep(sweep)

    # ── Summary ───────────────────────────────────────────────────────
    print("\n" + "="*65)
    print("ALL SIMULATIONS COMPLETE")
    print("="*65)
    print("\nOutput files:")
    print("  results/v5_pipeline.png    — Main pipeline dashboard")
    print("  results/v5_ablation.png    — Ablation study (seeded)")
    print("  results/v5_temp_sweep.png  — Temperature vs contrast/resolution")

    T    = sweep['T_mK']
    C    = sweep['contrast']
    feat = sweep['feature_nm']
    feat_v = feat[np.isfinite(feat)]
    T_v    = T[np.isfinite(feat)]
    print(f"\nKey results:")
    print(f"  Best contrast:    C = {C.max():.3f}  at T = {T[C.argmax()]:.3f} mK")
    print(f"  Best feature:     {feat_v.min():.1f} nm  at T = {T_v[feat_v.argmin()]:.3f} mK")
    print(f"  λ_dB range:       {sweep['lam_nm'].max():.1f} – "
          f"{sweep['lam_nm'].min():.1f} nm")


if __name__ == "__main__":
    main()
